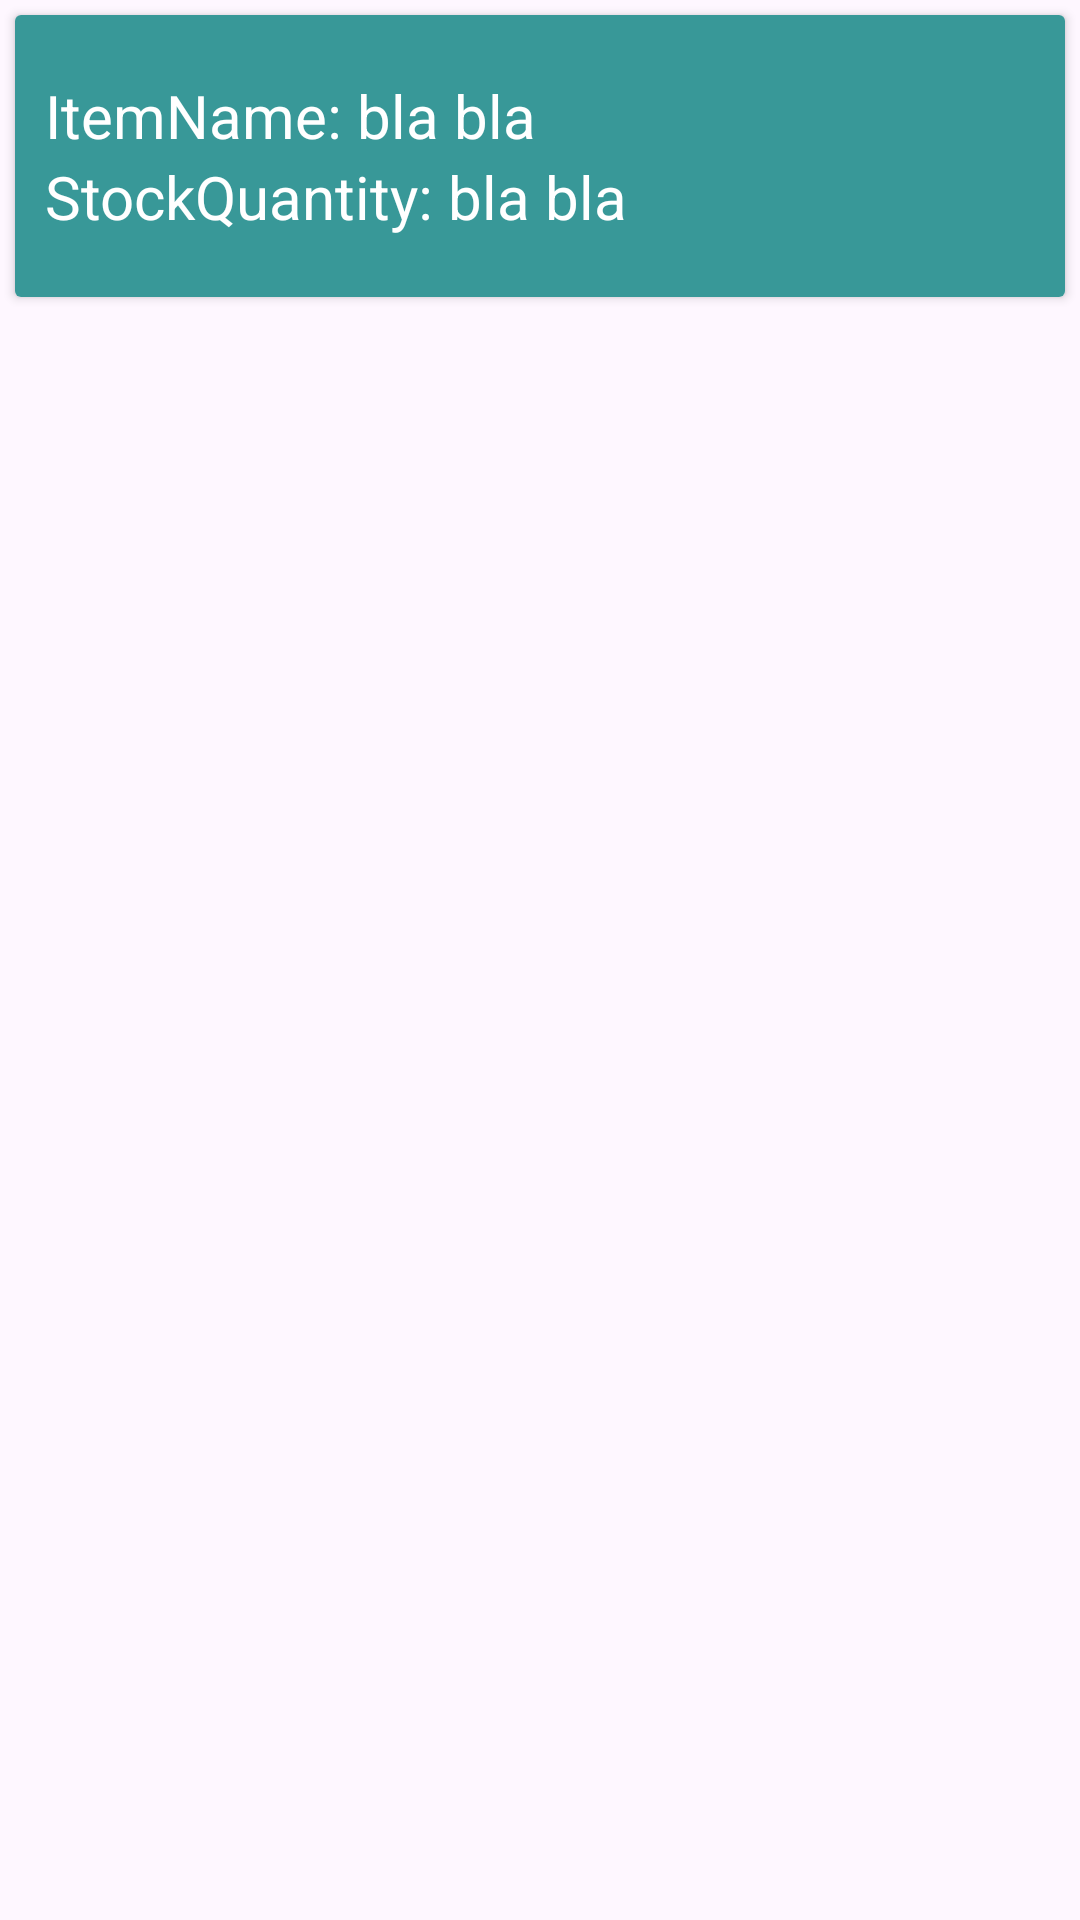

Produce the Android XML layout that renders to this screen, including the resource entries it uses.
<!-- AndroidManifest.xml: application theme Theme.StockTracker -->
<!-- res/layout/cardview.xml -->
<?xml version="1.0" encoding="utf-8"?>
<LinearLayout xmlns:android="http://schemas.android.com/apk/res/android"
    xmlns:app="http://schemas.android.com/apk/res-auto"
    android:orientation="vertical"
    android:layout_width="match_parent"
    android:layout_height="wrap_content">

    <androidx.cardview.widget.CardView
        android:id="@+id/cardView"
        android:layout_margin="5dp"
        android:layout_width="match_parent"
        android:layout_height="wrap_content">

        <androidx.constraintlayout.widget.ConstraintLayout
            android:layout_width="match_parent"
            android:layout_height="wrap_content"
            android:background="#389898"
            android:paddingTop="20dp"
            android:paddingBottom="20dp">



            <TextView
                android:id="@+id/stockName"
                android:layout_width="wrap_content"
                android:layout_height="wrap_content"
                android:layout_marginStart="10dp"
                android:layout_marginEnd="10dp"
                android:text="ItemName: bla bla"
                android:textColor="@android:color/white"
                android:textSize="20sp"
                app:layout_constraintStart_toStartOf="parent"
                app:layout_constraintTop_toTopOf="parent" />
            <TextView
                android:id="@+id/stockQuantity"
                android:layout_width="wrap_content"
                android:layout_height="wrap_content"
                android:layout_marginStart="10dp"
                android:layout_marginEnd="10dp"
                android:text="StockQuantity: bla bla "
                android:textColor="@android:color/white"
                android:textSize="20sp"
                app:layout_constraintTop_toBottomOf="@id/stockName"
                app:layout_constraintStart_toStartOf="parent" />

            <ImageView
                android:id="@+id/delete"
                android:layout_width="30dp"
                android:layout_height="30dp"
                android:layout_marginEnd="10dp"
                android:src="@drawable/delete"
                android:visibility="invisible"
                app:layout_constraintBottom_toBottomOf="parent"
                app:layout_constraintEnd_toEndOf="parent"
                app:layout_constraintTop_toTopOf="parent" />

        </androidx.constraintlayout.widget.ConstraintLayout>

    </androidx.cardview.widget.CardView>

</LinearLayout>
<!-- resources referenced by this layout -->
<resources>
  <style name="Theme.StockTracker" parent="Base.Theme.StockTracker" />
  <style name="Base.Theme.StockTracker" parent="Theme.Material3.DayNight.NoActionBar">
          
          
      </style>
</resources>
